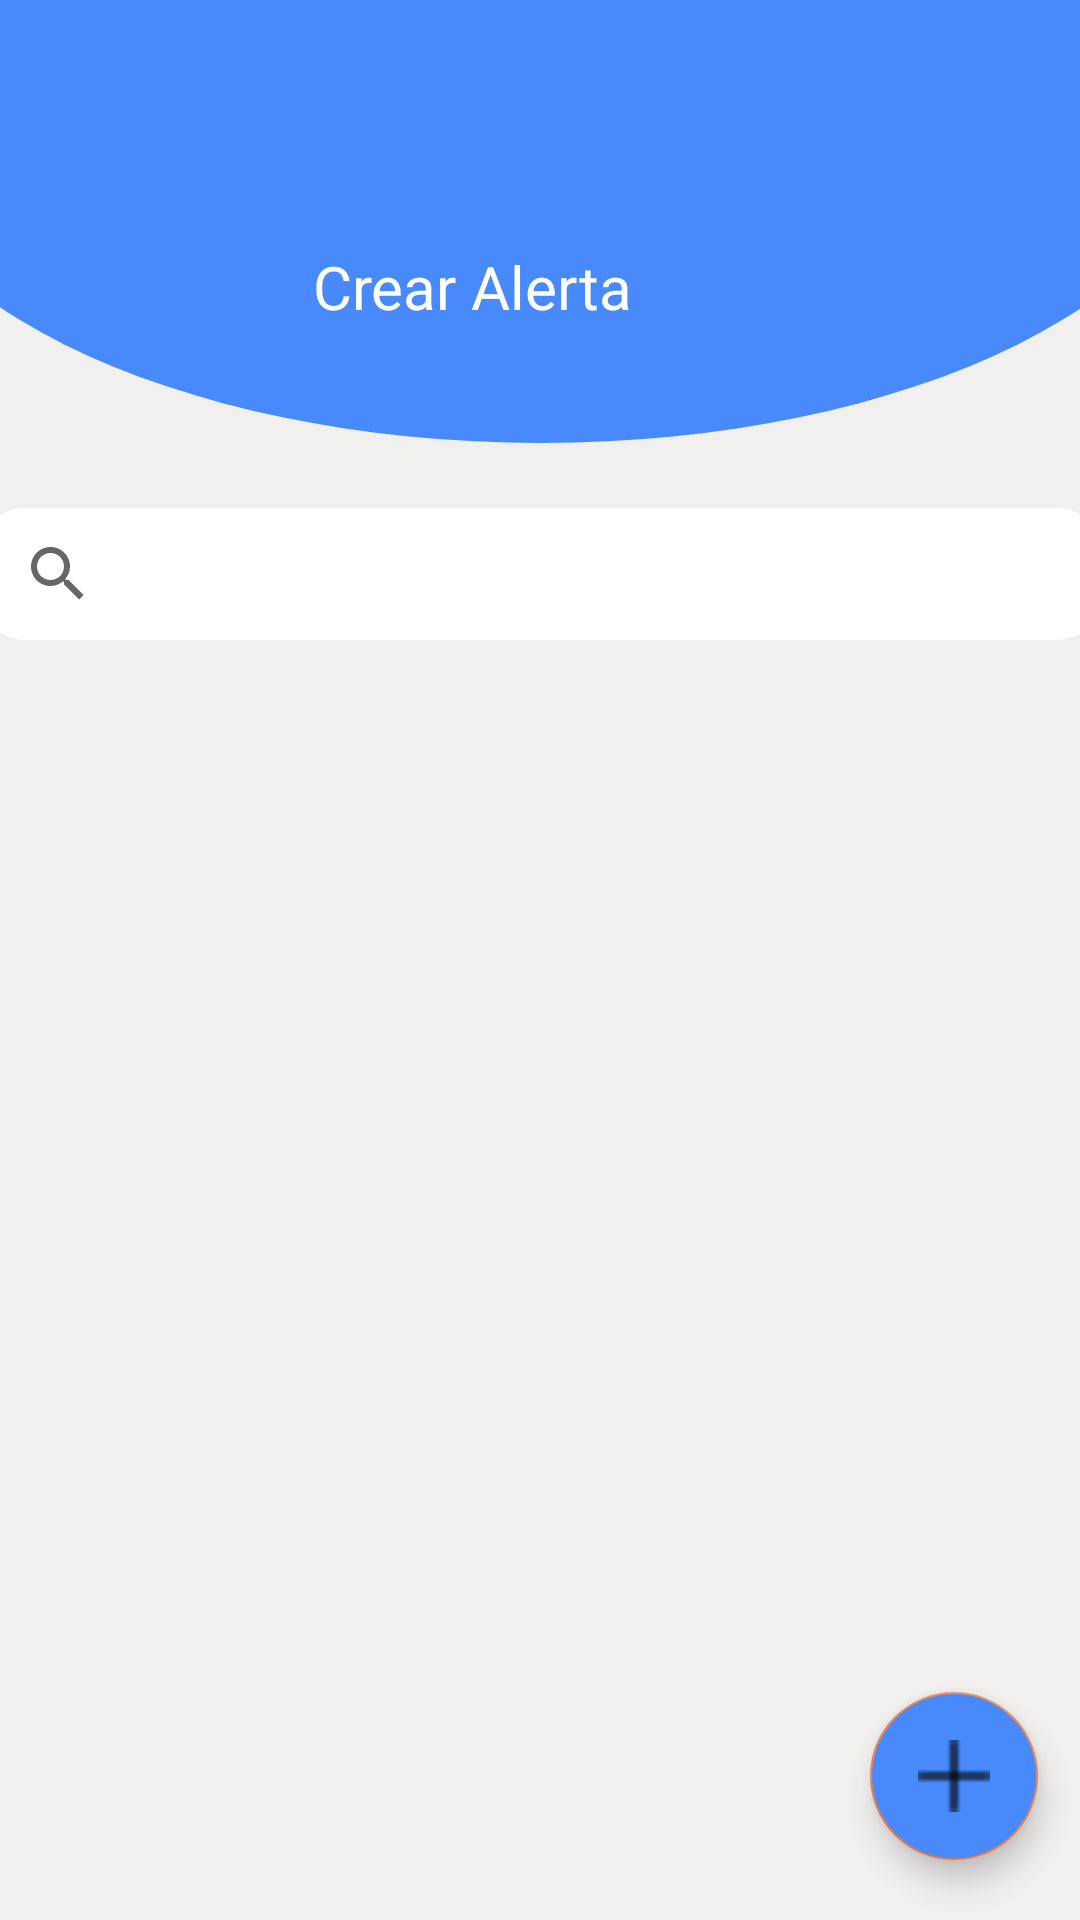

Layout XML and referenced resources for this Android screen:
<!-- AndroidManifest.xml: application theme Theme.MasVidaSGSST -->
<!-- res/layout/fragment_list_document.xml -->
<?xml version="1.0" encoding="utf-8"?>
<FrameLayout xmlns:android="http://schemas.android.com/apk/res/android"
    xmlns:app="http://schemas.android.com/apk/res-auto"
    xmlns:tools="http://schemas.android.com/tools"
    android:layout_width="match_parent"
    android:layout_height="match_parent"
    tools:context=".fragments.ListDocumentFragment">

    <androidx.constraintlayout.widget.ConstraintLayout
        android:layout_width="match_parent"
        android:layout_height="match_parent"
        android:background="#F1F0EF">

        <ImageView
            android:id="@+id/imageView3"
            android:layout_width="450dp"
            android:layout_height="269dp"
            android:layout_marginTop="-100dp"
            app:layout_constraintEnd_toEndOf="parent"
            app:layout_constraintStart_toStartOf="parent"
            app:layout_constraintTop_toTopOf="parent"
            app:srcCompat="@drawable/medio_circulo" />


        <TextView
            android:id="@+id/textView"
            android:layout_width="wrap_content"
            android:layout_height="wrap_content"
            android:text="@string/crearAlerta"
            android:textColor="@color/white"
            android:textSize="20dp"
            app:layout_constraintBottom_toBottomOf="@+id/imageView3"
            app:layout_constraintEnd_toEndOf="parent"
            app:layout_constraintStart_toStartOf="@+id/imageView3"
            app:layout_constraintTop_toTopOf="@+id/imageView3"
            app:layout_constraintVertical_bias="0.75" />

        <SearchView
            android:id="@+id/xSearchView"
            android:layout_width="374dp"
            android:layout_height="44dp"
            android:background="@drawable/new_style"
            android:clickable="true"
            android:contentDescription="@string/addNovedades"
            app:layout_constraintEnd_toEndOf="parent"
            app:layout_constraintHorizontal_bias="0.5"
            app:layout_constraintStart_toStartOf="parent"
            app:layout_constraintTop_toBottomOf="@+id/imageView3"
            app:srcCompat="?android:drawableLeft" />

        <com.google.android.material.floatingactionbutton.FloatingActionButton
            android:id="@+id/floating_action_button"
            android:layout_width="wrap_content"
            android:layout_height="wrap_content"
            android:layout_gravity="top|right"
            android:layout_marginBottom="20dp"
            android:backgroundTint="@color/primary"
            android:contentDescription="@string/addNovedades"
            app:background="@drawable/circle_button"
            app:layout_constraintBottom_toBottomOf="parent"
            app:layout_constraintEnd_toEndOf="parent"
            app:layout_constraintHorizontal_bias="0.954"
            app:layout_constraintStart_toStartOf="parent"
            app:srcCompat="@drawable/mas" />

        <androidx.recyclerview.widget.RecyclerView
            android:id="@+id/idRVCourses"
            android:layout_width="match_parent"
            android:layout_height="0dp"
            android:layout_marginTop="5dp"
            android:isScrollContainer="false"
            android:keepScreenOn="true"
            android:paddingTop="10dp"
            app:layout_constraintBottom_toBottomOf="parent"
            app:layout_constraintEnd_toEndOf="parent"
            app:layout_constraintHorizontal_bias="0.0"
            app:layout_constraintStart_toStartOf="parent"
            app:layout_constraintTop_toBottomOf="@+id/xSearchView" />


    </androidx.constraintlayout.widget.ConstraintLayout>


</FrameLayout>
<!-- resources referenced by this layout -->
<resources>
  <color name="primary">#4889FB</color>
  <color name="white">#FFFFFFFF</color>
  <!-- drawable circle_button (drawable) -->
  <?xml version="1.0" encoding="utf-8"?>
  <shape xmlns:android="http://schemas.android.com/apk/res/android">
      <corners
          android:radius="25dp"></corners>
      <solid android:color="@color/primary"></solid>
  </shape>
  <!-- drawable mas: png bitmap (drawable, 335 bytes) -->
  <!-- drawable medio_circulo (drawable) -->
  <?xml version="1.0" encoding="utf-8"?>
  <layer-list xmlns:android="http://schemas.android.com/apk/res/android">
      <item
          android:width="400dp"
          android:height="200dp">
          <shape
              android:shape="oval"
              xmlns:android="http://schemas.android.com/apk/res/android">
              <corners
                  android:bottomLeftRadius="200dp"
                  android:bottomRightRadius="200dp">
              </corners>
              <solid
                  android:color="@color/primary">
              </solid>
          </shape>
      </item>
  
  </layer-list>
  <!-- drawable new_style (drawable) -->
  <?xml version="1.0" encoding="utf-8"?>
  <shape xmlns:android="http://schemas.android.com/apk/res/android">
  <solid android:color="@color/white"></solid>
      <padding
          android:right="2dp"
          android:left="2dp"
          android:top="5dp"
          android:bottom="5dp"></padding>
      <corners
          android:radius="15dp"></corners>
  
  </shape>
  <string name="addNovedades">Agregar</string>
  <string name="crearAlerta">Crear Alerta</string>
  <style name="Theme.MasVidaSGSST" parent="Theme.MaterialComponents.DayNight.NoActionBar">
          
          <item name="colorPrimary">@color/primary</item>
          <item name="colorPrimaryVariant">@color/primarydarck</item>
          <item name="colorOnPrimary">@color/white</item>
          
          <item name="colorSecondary">@color/secundari</item>
          <item name="colorSecondaryVariant">@color/secundaridarck</item>
          <item name="colorOnSecondary">@color/black</item>
          
          <item name="android:statusBarColor" tools:targetApi="l">?attr/colorPrimaryVariant</item>
          
      </style>
  <color name="primarydarck">#4D4889FB</color>
  <color name="secundari">#EA804F</color>
  <color name="secundaridarck">#EF550E</color>
  <color name="black">#FF000000</color>
</resources>
